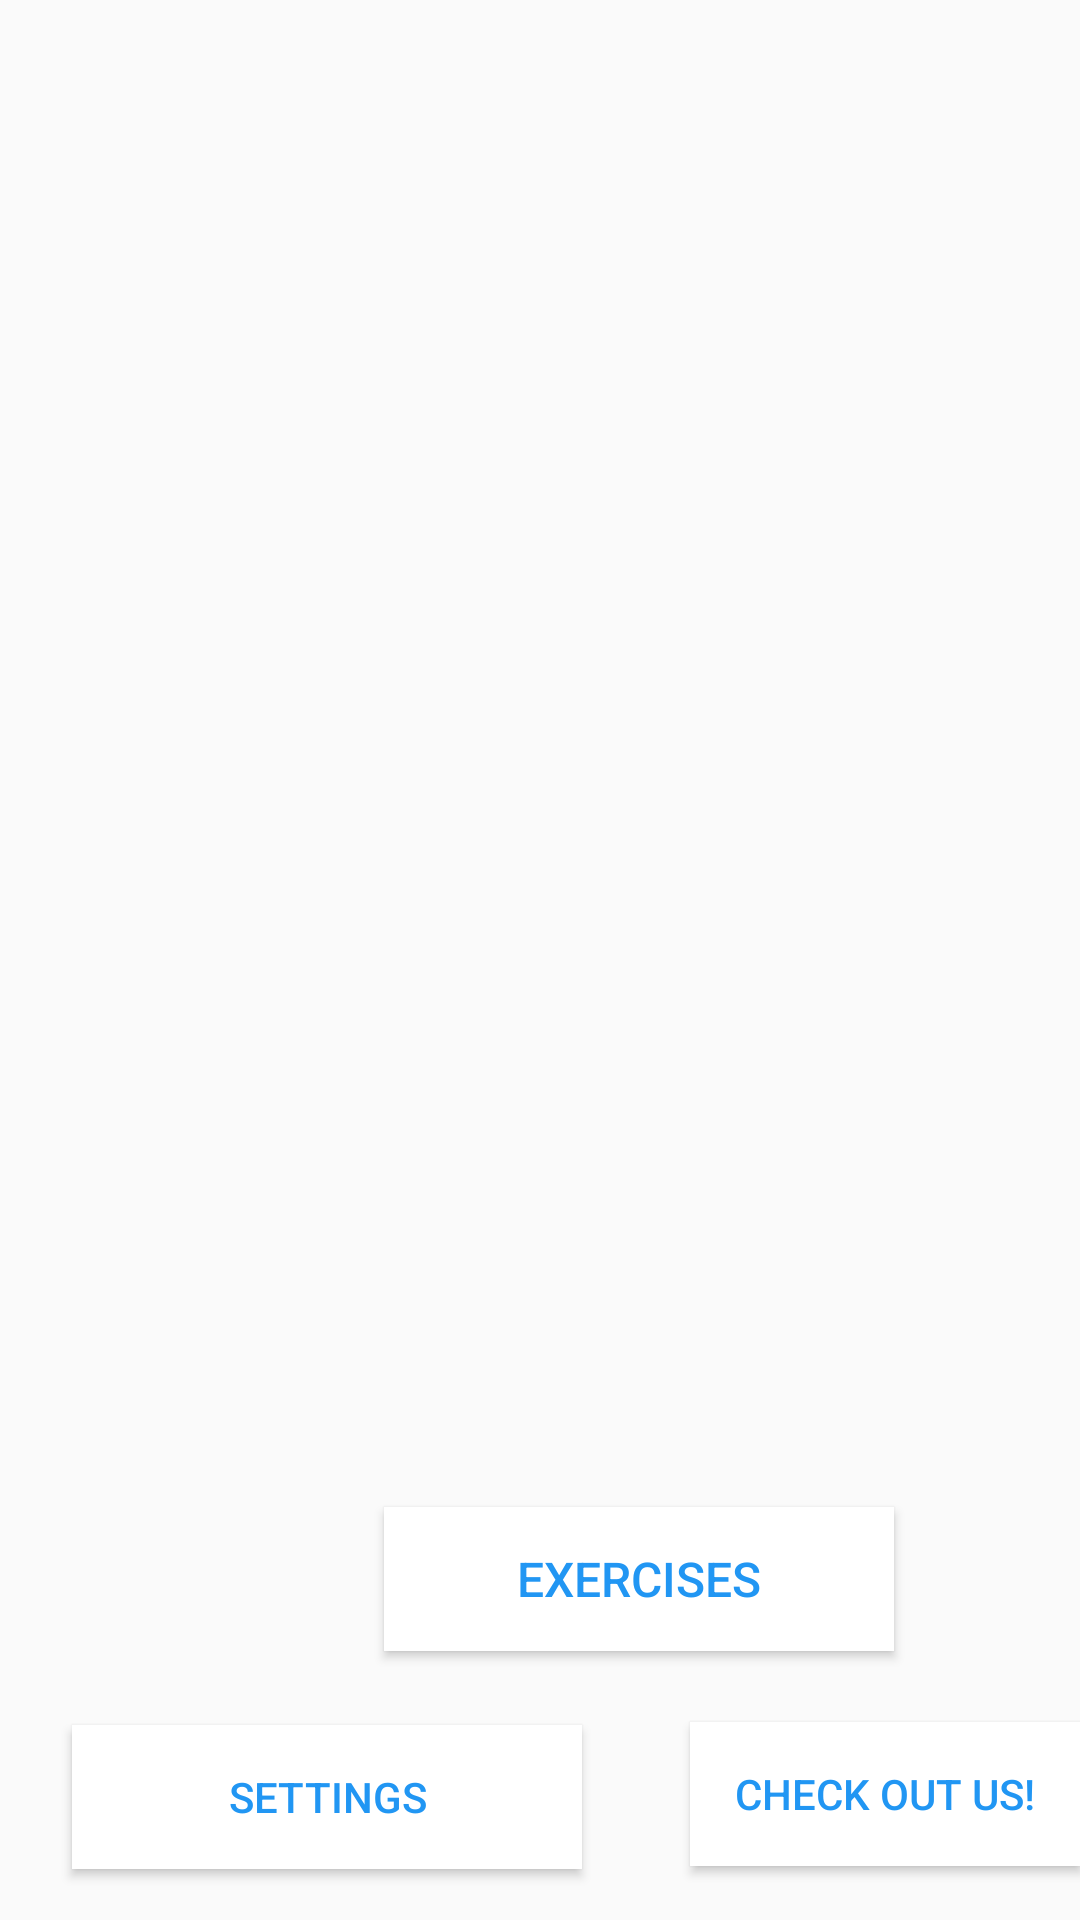

Android layout source for this screen:
<!-- AndroidManifest.xml: application theme AppTheme -->
<!-- res/layout/activity_main.xml -->
<?xml version="1.0" encoding="utf-8"?>
<RelativeLayout xmlns:android="http://schemas.android.com/apk/res/android"
    xmlns:app="http://schemas.android.com/apk/res-auto"
    xmlns:tools="http://schemas.android.com/tools"
    android:layout_width="match_parent"
    android:layout_height="match_parent"
    android:background="@drawable/bg"
    tools:context=".MainActivity">


    <ImageView

        android:id="@+id/btnTraining"
        android:layout_width="175dp"
        android:layout_height="186dp"
        android:layout_centerInParent="true"
        android:src="@drawable/play4" />

    <LinearLayout

        android:layout_width="match_parent"
        android:layout_height="wrap_content"
        android:layout_alignParentBottom="true"
        android:orientation="vertical" />


    <LinearLayout

        android:layout_width="match_parent"
        android:layout_height="wrap_content"
        android:layout_weight="2"
        android:orientation="horizontal" />


    <Button

        android:id="@+id/btnExercises"
        android:layout_width="170dp"
        android:layout_height="wrap_content"
        android:layout_below="@+id/btnSettings"
        android:layout_alignParentStart="true"
        android:layout_alignParentLeft="true"
        android:layout_marginStart="128dp"
        android:layout_marginLeft="128dp"
        android:layout_marginTop="-121dp"
        android:layout_weight="1"
        android:background="@color/colorAccent"
        android:text="Exercises"
        android:textColor="#2196F3"
        android:textSize="16dp" />





















    <Button

        android:id="@+id/btnSettings"
        android:layout_width="170dp"
        android:layout_height="wrap_content"
        android:layout_below="@+id/btnTraining"
        android:layout_marginLeft="24dp"
        android:layout_marginTop="162dp"
        android:background="@color/colorAccent"
        android:text="Settings"
        android:textColor="#2196F3" />

    <Button
        android:id="@+id/btnWeb"
        android:layout_width="170dp"
        android:layout_height="wrap_content"
        android:layout_below="@+id/btnTraining"
        android:layout_centerVertical="true"
        android:layout_marginLeft="230dp"
        android:layout_marginTop="161dp"
        android:background="@color/colorAccent"
        android:text="Check out us!"
        android:textColor="#2196F3" />


</RelativeLayout>
<!-- resources referenced by this layout -->
<resources>
  <color name="colorAccent">#FFFFFF</color>
  <style name="AppTheme" parent="Theme.AppCompat.Light.NoActionBar">
          
          <item name="colorPrimary">@color/colorPrimary</item>
          <item name="colorPrimaryDark">@color/colorPrimaryDark</item>
          <item name="colorAccent">@color/colorAccent</item>
      </style>
  <color name="colorPrimary">#2196F3</color>
  <color name="colorPrimaryDark">#2196F3</color>
</resources>
